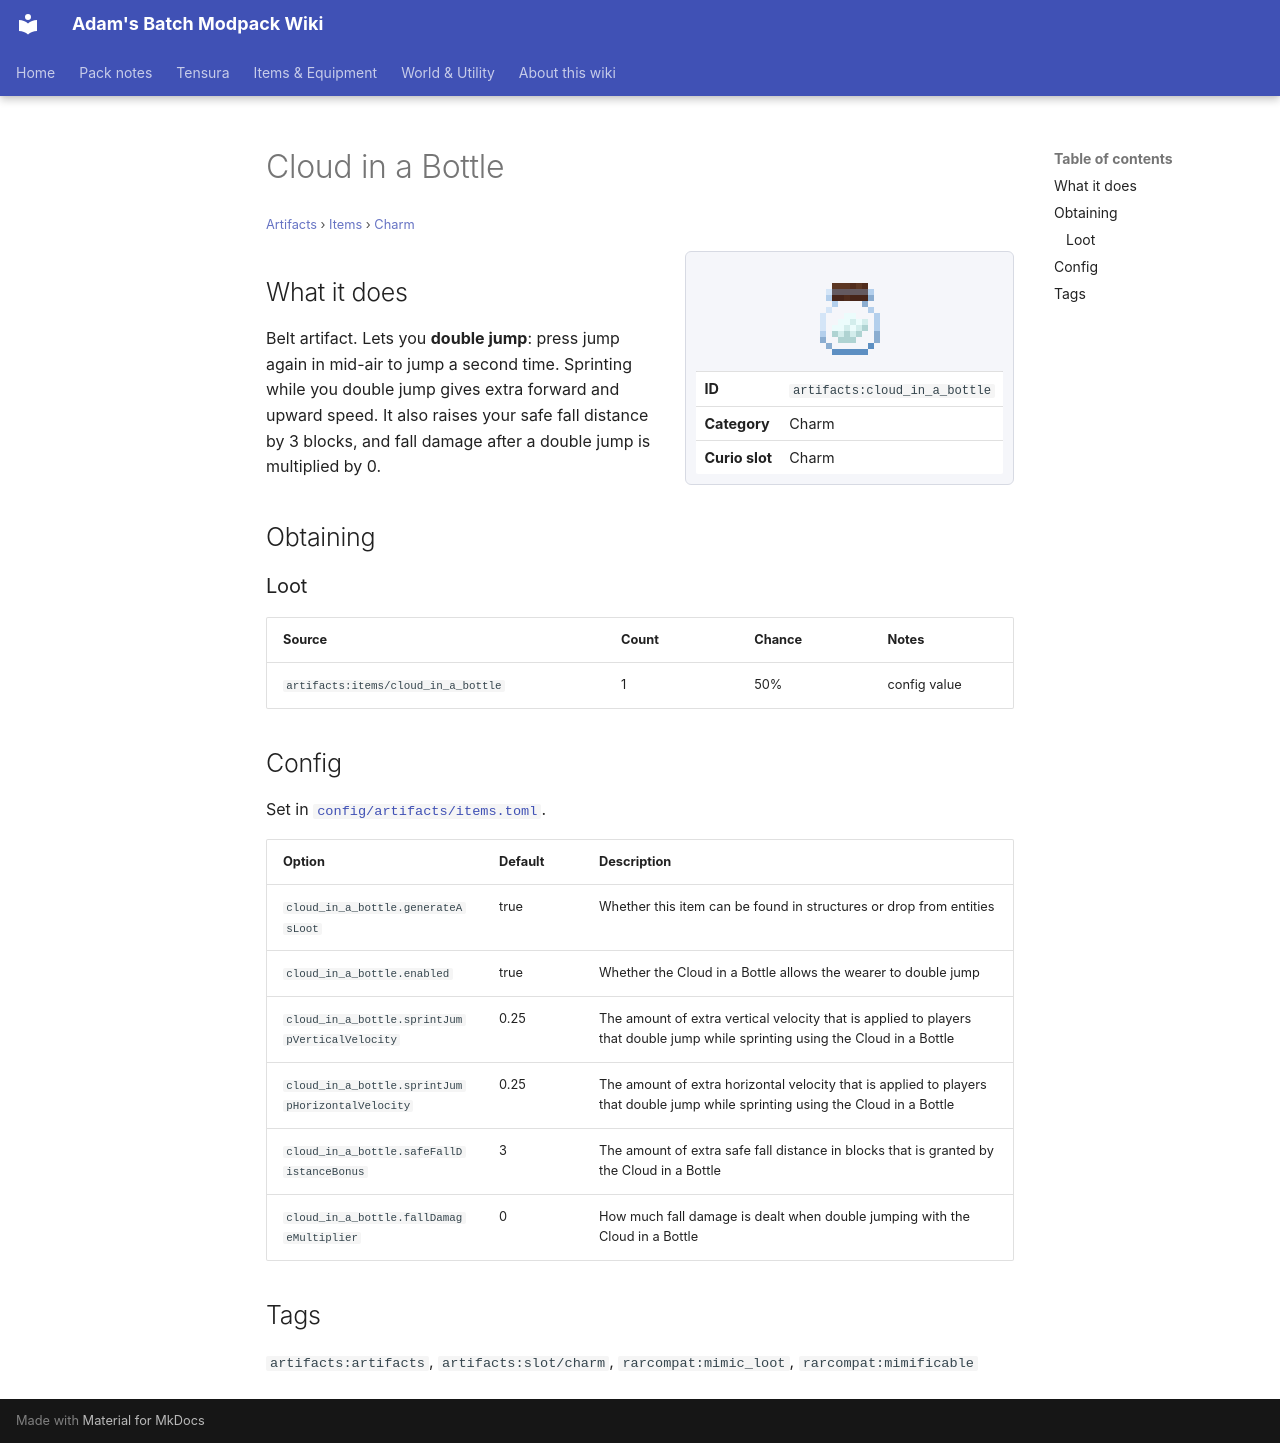

repository: Proteus-Nell/Adams-Batch-MC-Modpack-Wiki · page: artifacts/items/charm/cloud-in-a-bottle/index.html · generator: mkdocs

# Cloud in a Bottle

<small>[Artifacts](../../index.md) &rsaquo; [Items](../index.md) &rsaquo; [Charm](index.md)</small>

<div class="infobox" markdown>

![Cloud in a Bottle](../../../assets/icons/artifacts/item/cloud_in_a_bottle.png)

| | |
|---|---|
| **ID** | `artifacts:cloud_in_a_bottle` |
| **Category** | Charm |
| **Curio slot** | Charm |

</div>

## What it does

Belt artifact. Lets you **double jump**: press jump again in mid-air to jump a second time. Sprinting while you double jump gives extra forward and upward speed. It also raises your safe fall distance by 3 blocks, and fall damage after a double jump is multiplied by 0.

## Obtaining

### Loot

| Source | Count | Chance | Notes |
|---|---|---|---|
| `artifacts:items/cloud_in_a_bottle` | 1 | 50% | config value |

## Config

Set in [`config/artifacts/items.toml`](../../configs/config-artifacts-items.md).

| Option | Default | Description |
|---|---|---|
| `cloud_in_a_bottle.generateAsLoot` | true | Whether this item can be found in structures or drop from entities |
| `cloud_in_a_bottle.enabled` | true | Whether the Cloud in a Bottle allows the wearer to double jump |
| `cloud_in_a_bottle.sprintJumpVerticalVelocity` | 0.25 | The amount of extra vertical velocity that is applied to players that double jump while sprinting using the Cloud in a Bottle |
| `cloud_in_a_bottle.sprintJumpHorizontalVelocity` | 0.25 | The amount of extra horizontal velocity that is applied to players that double jump while sprinting using the Cloud in a Bottle |
| `cloud_in_a_bottle.safeFallDistanceBonus` | 3 | The amount of extra safe fall distance in blocks that is granted by the Cloud in a Bottle |
| `cloud_in_a_bottle.fallDamageMultiplier` | 0 | How much fall damage is dealt when double jumping with the Cloud in a Bottle |

## Tags

`artifacts:artifacts`, `artifacts:slot/charm`, `rarcompat:mimic_loot`, `rarcompat:mimificable`
